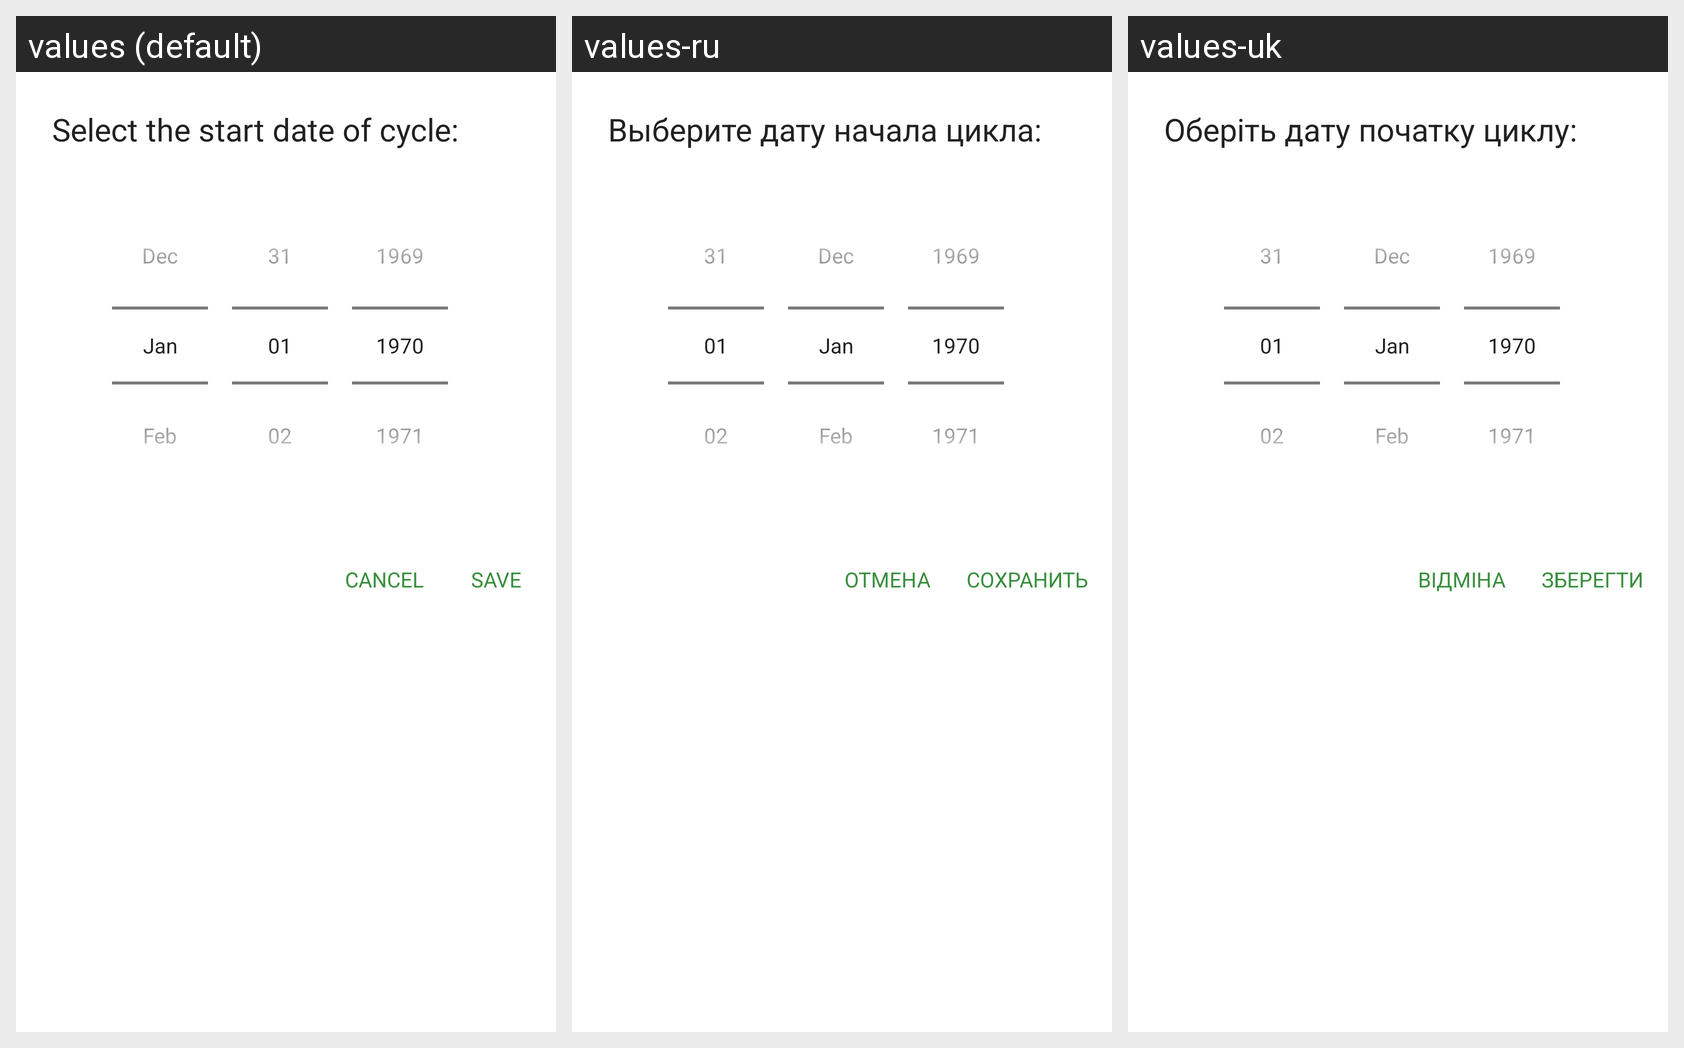

For this localized Android screen grid, give each drawn string resource with its value in every locale shown.
Android screen res/layout/dialog_set_start_time.xml rendered under 3 locales, left to right: values (default), values-ru, values-uk. Device: Nexus 5 (rendered at 1080×1920; each locale shown at half size, 540×960, under a caption strip naming it); theme AppTheme.
Strings drawn on this screen, with the default value and each locale's value (text and hints the layout hard-codes, and strings that could not be matched under every locale, appear in the picture but are not listed):

select_start_date
  values: Select the start date of cycle:
  values-ru: Выберите дату начала цикла:
  values-uk: Оберіть дату початку циклу:

btn_cancel
  values: CANCEL
  values-ru: ОТМЕНА
  values-uk: ВІДМІНА

btn_save
  values: SAVE
  values-ru: СОХРАНИТЬ
  values-uk: ЗБЕРЕГТИ
